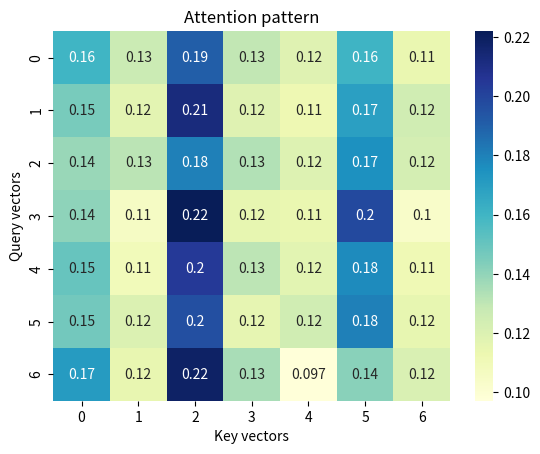

Python code for this plot:
import numpy as np 
import time
import matplotlib.pyplot as plt
import seaborn as sns
def my_dot(a, b):
  '''Hand made dot product function'''
  a_rows, a_cols = a.shape
  b_rows, b_cols = b.shape
  C = []
  #check if the matrices are well formed
  if any([len(row) != len(a[0]) for row in a]):
    raise ValueError("A is not well formed")
  if any([len(row) != len(b[0]) for row in b]):
    raise ValueError("A is not well formed")
  if a_rows != b_cols:
    raise ValueError("Incompatible shapes")
  # perform dot product
  for row_a in range(a_rows):
    new_row = []
    for col_b in range(b_cols):
      new_row.append(sum([a[row_a,col_a] * b[col_a,col_b] for col_a in range(a_cols)]))
    C.append(new_row)
  return np.array(C)

def polkadots(A, B):
  '''This function tests if my hand made function is equivalent to np.dot()'''
  C = np.dot(A, B)
  print(C)

  D = my_dot(A, B)
  print(D)
  # print(A*B)
  
def low_rank_approx():
  '''
  This function tests the computational complexity of the dot product between a large 
  (high dimensional) matrix, and two smaller matrices.
  Time taken for X @ A @ B: 0.266175 seconds
  Time taken for X @ A @ B: 1.288740 seconds
  an order of magnitude slower
  '''
  m, n, k = 1000, 800, 100  # Large matrix W of shape (1000, 800), approximated by (1000, 100) x (100, 800)

  A = np.random.rand(m, k)  # Smaller matrix
  B = np.random.rand(k, n)
  W = np.random.rand(1000,800)
  # Approximate W
  W_approx = np.dot(A, B)
  
  # X shape: (batch_size, 1000)
  X = np.random.rand(32, m)

  # Efficient multiplication
  start = time.perf_counter()
  for _ in range(1000):
    result = X @ A @ B  # Instead of X @ W
  end = time.perf_counter()
  print(f"Time taken for X @ A @ B: {end - start:.6f} seconds")
  # in-efficient multiplication
  start = time.perf_counter()
  for _ in range(1000):
    result = X @ W  
  end = time.perf_counter()
  print(f"Time taken for X @ A @ B: {end - start:.6f} seconds")
  
def sum_vectors(q_vectors, k_vectors):
  if len(q_vectors) != len(k_vectors):
    raise ValueError("must have same number of vectors in a and b")
  acc = 0
  for i in range(len(q_vectors)):
    acc += np.dot(q_vectors[i], k_vectors[i])
  print(f"sum of vector pair dot products: {acc}")

  total = np.sum(q_vectors * k_vectors)  # element-wise multiply, then sum
  #timing not really fair because pure python vs numpy
  print(f"sum of vector pair dot products: {total}")  
  
  
def dot_products_vectors(q_vectors,k_vectors):
  '''This function shows that if we have a sequenc of vectors a0 -> ai, 
  and a sequence of vectors b0 -> bi, and we want to compute the dot product 
  between every pair of vectors from both sequences, we can do so efficiently by 
  stacking the vectors, and performing the dot product of matrices A and the transpose of B.'''
  if len(q_vectors) != len(k_vectors):
    raise ValueError("must have same number of vectors in a and b")
  vector_dot_matrix = np.ones_like(q_vectors)
  for i in range(len(q_vectors)):
    for j in range(len(k_vectors)):
      vector_dot_matrix[i,j] = np.dot(q_vectors[i], k_vectors[j])
  vector_dot_matrix = np.array(vector_dot_matrix)
  print(vector_dot_matrix)
  stacked_dot_matrix = q_vectors @ k_vectors.T
  print(stacked_dot_matrix)
  
def my_softmax(vec):
  '''my own implementation of soft max. Not as good as the datacamp one,
  because I can just write softmax(mat) on a matrix and have it just work'''
  max_val = max(vec)
  vec = [val-max_val for val in vec]#subtract the max values for numerical stability
  denominator = sum([np.exp(val) for val in vec]) #sum of e^value for all values
  return np.array([np.exp(elem)/denominator for elem in vec]) #soft max output for value = e^value/denominator  

def softmax(x):
    """
    some code i found online to check that I wrote softmax correctly
    Compute softmax values for each set of scores in x.
    
    Args:
        x: Input array of shape (batch_size, num_classes) or (num_classes,)
        
    Returns:
        Softmax probabilities of same shape as input
    """
    # For numerical stability, subtract the maximum value from each input vector
    # This prevents overflow when calculating exp(x)
    shifted_x = x - np.max(x, axis=-1, keepdims=True)
    
    # Calculate exp(x) for each element
    exp_x = np.exp(shifted_x)
    
    # Calculate the sum of exp(x) for normalization
    sum_exp_x = np.sum(exp_x, axis=-1, keepdims=True)
    
    # Normalize to get probabilities
    probabilities = exp_x / sum_exp_x
    
    return probabilities

def test_softmaxes():
  vecs = np.random.rand(7,7)
  print("My softmax function:")
  for vec in vecs:
    print(my_softmax(vec))
  print()
  print("Datacamp softmax:")
  for vec in vecs:
    print(softmax(vec))

  if any([np.any(my_softmax(vec) != softmax(vec)) for vec in vecs]):
    print("Fail")
  else:
    print("Pass")

def attention_pattern():
  '''This function demonstrates how the dot products between every pair of query
    and key vectors shows a correlation pattern'''
  Q = np.random.rand(7,7)
  K = np.random.rand(7,7)
  d = Q.shape[1] #dimension of vector
  attention_weights = softmax(Q @ K.T / np.sqrt(d)) #scaled dot product 
  
  sns.heatmap(attention_weights,annot=True, cmap="YlGnBu")

  plt.title("Attention pattern")
  plt.xlabel("Key vectors")
  plt.ylabel("Query vectors")
  plt.show()
  

def test_shapes():
  A = np.random.rand(2,3) #A projects v to a lower dimension: 3D -> 2D
  B = np.random.rand(3,2) #B projects the output of A @ v, back to a higher dimension (the shape of b is the inverse of A): 2D -> 3D
  C = np.random.rand(3,3) #C has no effect on the dimesnions of v (because C is square)
  v = np.random.rand(3,) #v is a 3D vector

  # Demonstrate matrix operations
  print(f"A: {A.shape}\n{A}\n")
  print(f"B: {B.shape}\n{B}\n")
  print(f"C: {C.shape}\n{C}\n")
  print(f"v: {v.shape}\n{v}\n")

  # Matrix-vector multiplications
  print("Down projection:")
  D = A @ v
  print(f"D = A @ v: {D.shape}\n{D}\n")
  
  print("Up projection:")
  E = B @ D
  print(f"E = B @ D: {E.shape}\n{E}\n")

  # Dimension mismatch example
  print(f"B @ v won't work: B shape {B.shape}, v shape {v.shape}\n")

  print("Linear transformation:")
  G = C @ v
  print(f"G = C @ v: {G.shape}\n{G}")

def weighted_sum_man(e_vectors, v_vectors, weights):
  new_e_vectors = []
  for row, e_vec in enumerate(e_vectors):
    weighted_sum = np.array([0]*len(e_vec), dtype=np.float64)
    #compute weigthed sum of the value vectors
    for col, v_vec in enumerate(v_vectors):
      weighted_sum += weights[row][col] * v_vec
    new_e_vectors.append(weighted_sum+e_vec)
  return np.array(new_e_vectors)

def weighted_sum_mat(e_vectors, v_vectors, weights):
  return e_vectors + (weights @ v_vectors)

def test_weighted_sum():
  Q = np.random.rand(7,7) #query matrix
  K = np.random.rand(7,7) #key matrix
  d = Q.shape[1] #dimension of vector
  attention_weights = softmax(Q @ K.T / np.sqrt(d)) #scaled dot product 
  V = np.random.rand(7,10) #value matrix
  E = np.random.rand(7,10) #embedding matrix
  man = weighted_sum_man(E, V, attention_weights)
  mat = weighted_sum_mat(E, V, attention_weights)
  if np.allclose(man, mat):
    print("Pass")
  else:
    print("Fail")

def linear_projection():
  dmodel = 10
  dk = 7
  n = 15
  e_vectors = np.random.rand(n, 10)
  weight_mat = np.random.rand(dmodel,dk)
  manual_k_vectors = []
  #manual way first 
  for ei in e_vectors: 
    ki = ei @ weight_mat #reversed if column vector
    manual_k_vectors.append(ki)
  manual_k_vectors = np.array(manual_k_vectors)
  #single matrix operation
  mat_k_vectors = e_vectors @  weight_mat
  print("Pass" 
    if np.allclose(manual_k_vectors, mat_k_vectors)
    else "Fail")
  
  
def mat_by_vec():
  '''shows effect on dimensions when multipling a non-square matrix by a vector'''
  A = np.array([[1, 2, 3],
                [4, 5, 6]])
  B = np.array([[7, 8],
                [9, 10],
                [11, 12]])
  C = np.array([[13, 14, 15],
                [15, 16, 17],
                [17, 18, 19]])
  v = np.array([1, 2, 3])
  
  print("A")
  print(A)
  print(f'shape: {A.shape}')
  print()
  print("B")
  print(B)
  print(f'shape: {B.shape}')
  print()
  print("C")
  print(C)
  print(f'shape: {C.shape}')
  print()
  print("v")
  print(v)
  print(f'shape: {v.shape}')
  print()
  print("D = A @ v")
  D = A @ v
  print(D)
  print(f'shape: {D.shape}')
  print()
  print("E = B @ D")
  E = B @ D
  print(E)
  print(f'shape: {E.shape}')
  print()
  # print(B @ v) won't work, incorrect dimensions
  print("F = B @ v won't work because of incorrect dimensions")
  print(f"shape of B: {B.shape}, shape of v: {v.shape}")
  print()
  print("G = C @ v")
  G = C @ v
  print(G)
  print(f'shape: {G.shape}')

def stacked_vec_by_mat():
  e = np.random.rand(7,) 
  E = np.stack([e for _ in range(7)]) #embedding matrix
  Wq = np.random.rand(7,7) #query matrix
  Q_man = np.stack([e @ Wq for _ in range(7)]) #query matrix   (The order is not what I would have expected)
  Q_mat = E @ Wq #query matrix
  if np.allclose(Q_man, Q_mat):
    print("Pass")
  else: 
    print("Fail")
    
def main():
  # A = np.array([[1, 2],
  #             [3, 4]])

  # B = np.array([[5, 6],
  #               [7, 8]])
  # sum_vectors(A, B)  
  attention_pattern()
  # test_weighted_sum()
  # linear_projection()
  # test_softmaxes()
  # test_shapes()
  print()
  print("############################################################################")
  print()
  #dot_products_vectors(A, B)
  
if __name__  == "__main__":
  main()